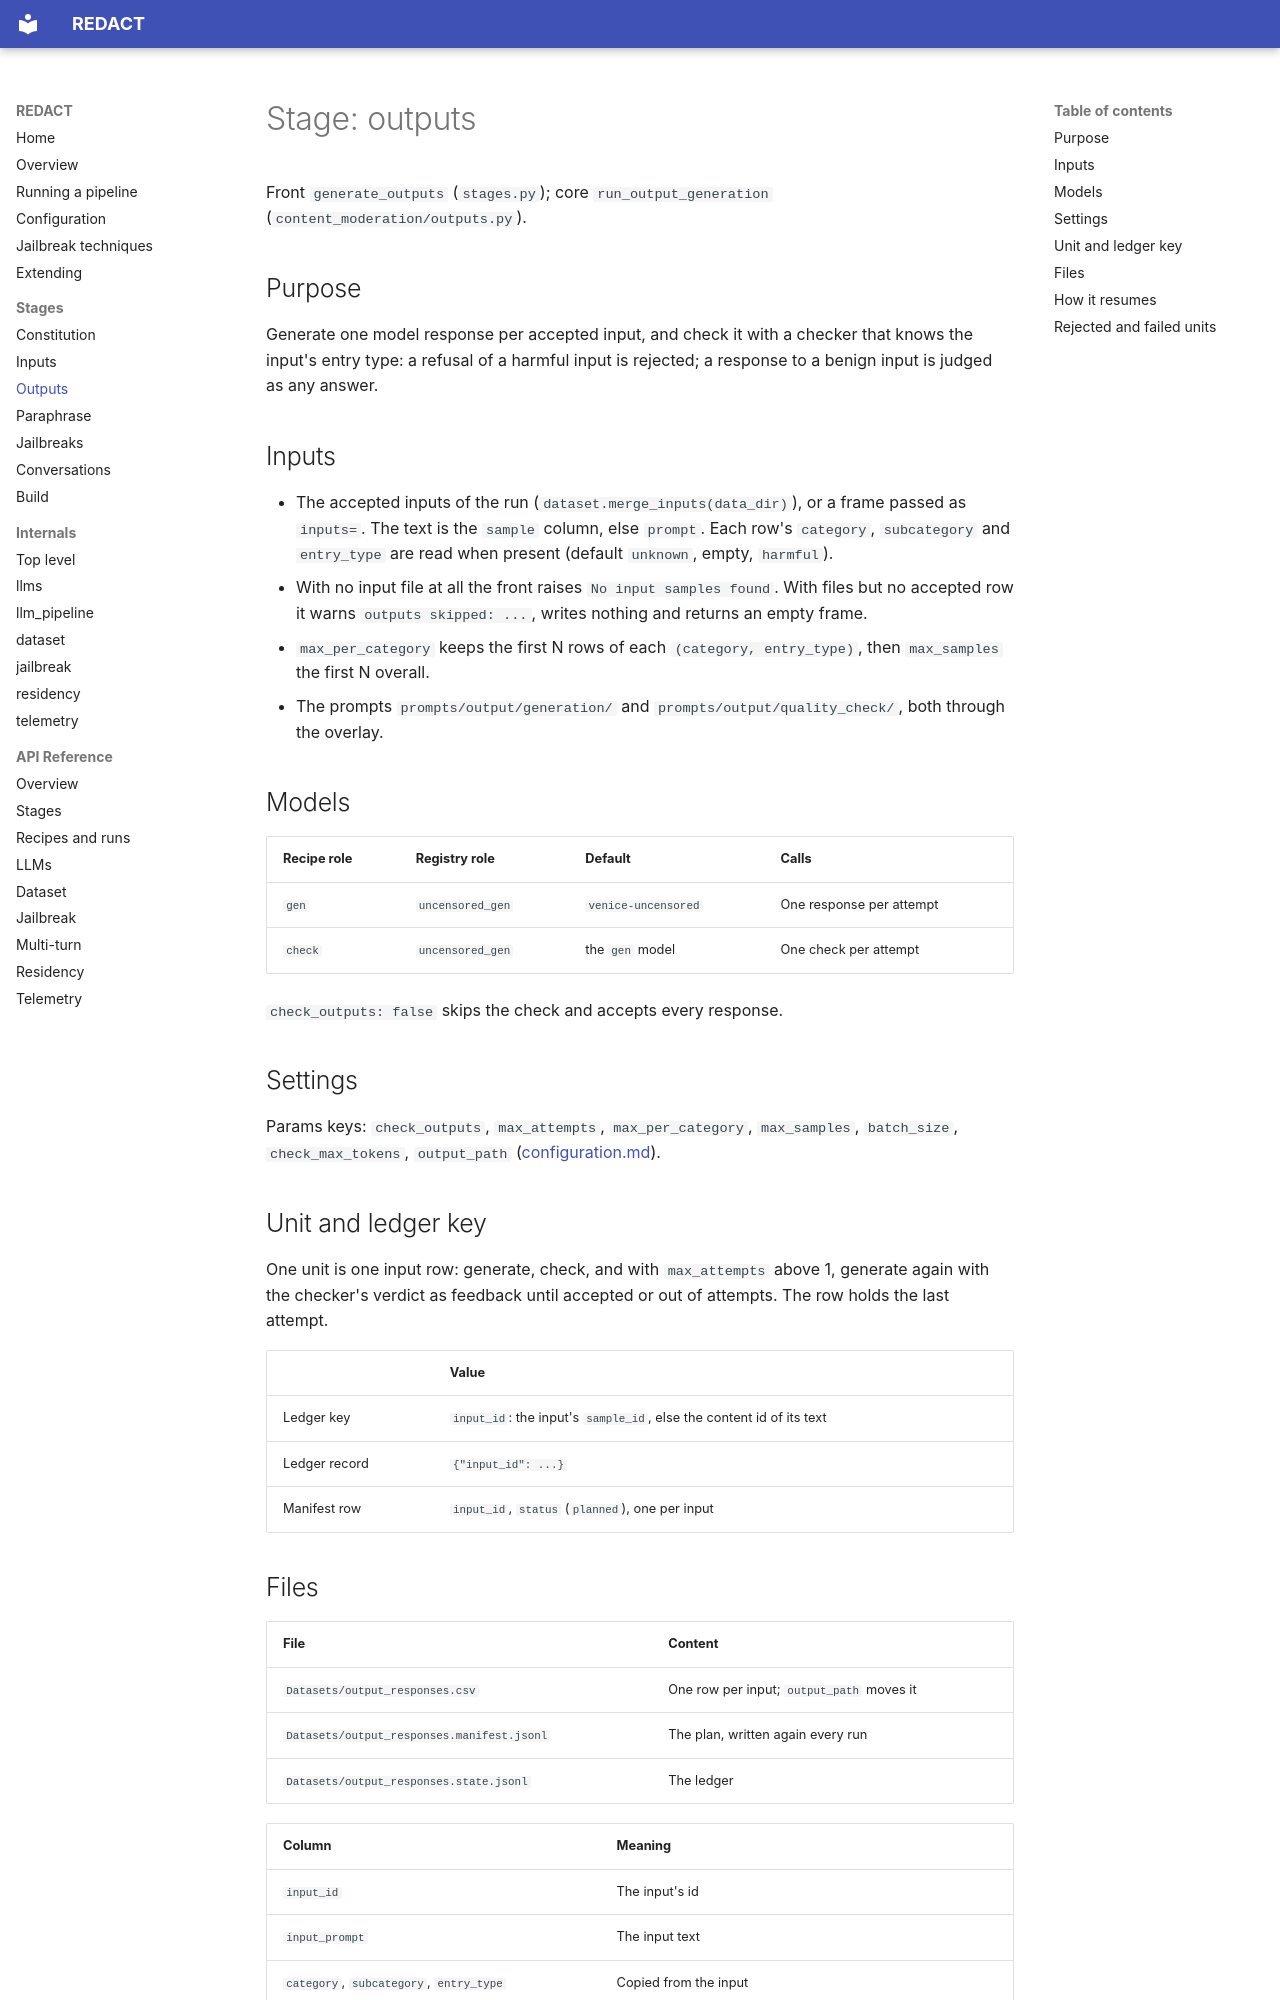

repository: CentreSecuriteIA/REDACT · page: stages/outputs/index.html · generator: mkdocs

# Stage: outputs

Front `generate_outputs` (`stages.py`); core `run_output_generation`
(`content_moderation/outputs.py`).

## Purpose

Generate one model response per accepted input, and check it with a checker
that knows the input's entry type: a refusal of a harmful input is rejected;
a response to a benign input is judged as any answer.

## Inputs

- The accepted inputs of the run (`dataset.merge_inputs(data_dir)`), or a
  frame passed as `inputs=`. The text is the `sample` column, else `prompt`.
  Each row's `category`, `subcategory` and `entry_type` are read when
  present (default `unknown`, empty, `harmful`).
- With no input file at all the front raises `No input samples found`. With
  files but no accepted row it warns `outputs skipped: ...`, writes nothing
  and returns an empty frame.
- `max_per_category` keeps the first N rows of each `(category, entry_type)`,
  then `max_samples` the first N overall.
- The prompts `prompts/output/generation/` and `prompts/output/quality_check/`,
  both through the overlay.

## Models

| Recipe role | Registry role | Default | Calls |
|---|---|---|---|
| `gen` | `uncensored_gen` | `venice-uncensored` | One response per attempt |
| `check` | `uncensored_gen` | the `gen` model | One check per attempt |

`check_outputs: false` skips the check and accepts every response.

## Settings

Params keys: `check_outputs`, `max_attempts`, `max_per_category`,
`max_samples`, `batch_size`, `check_max_tokens`, `output_path`
([configuration.md](../configuration.md#outputs)).

## Unit and ledger key

One unit is one input row: generate, check, and with `max_attempts` above 1,
generate again with the checker's verdict as feedback until accepted or out
of attempts. The row holds the last attempt.

| | Value |
|---|---|
| Ledger key | `input_id`: the input's `sample_id`, else the content id of its text |
| Ledger record | `{"input_id": ...}` |
| Manifest row | `input_id`, `status` (`planned`), one per input |
